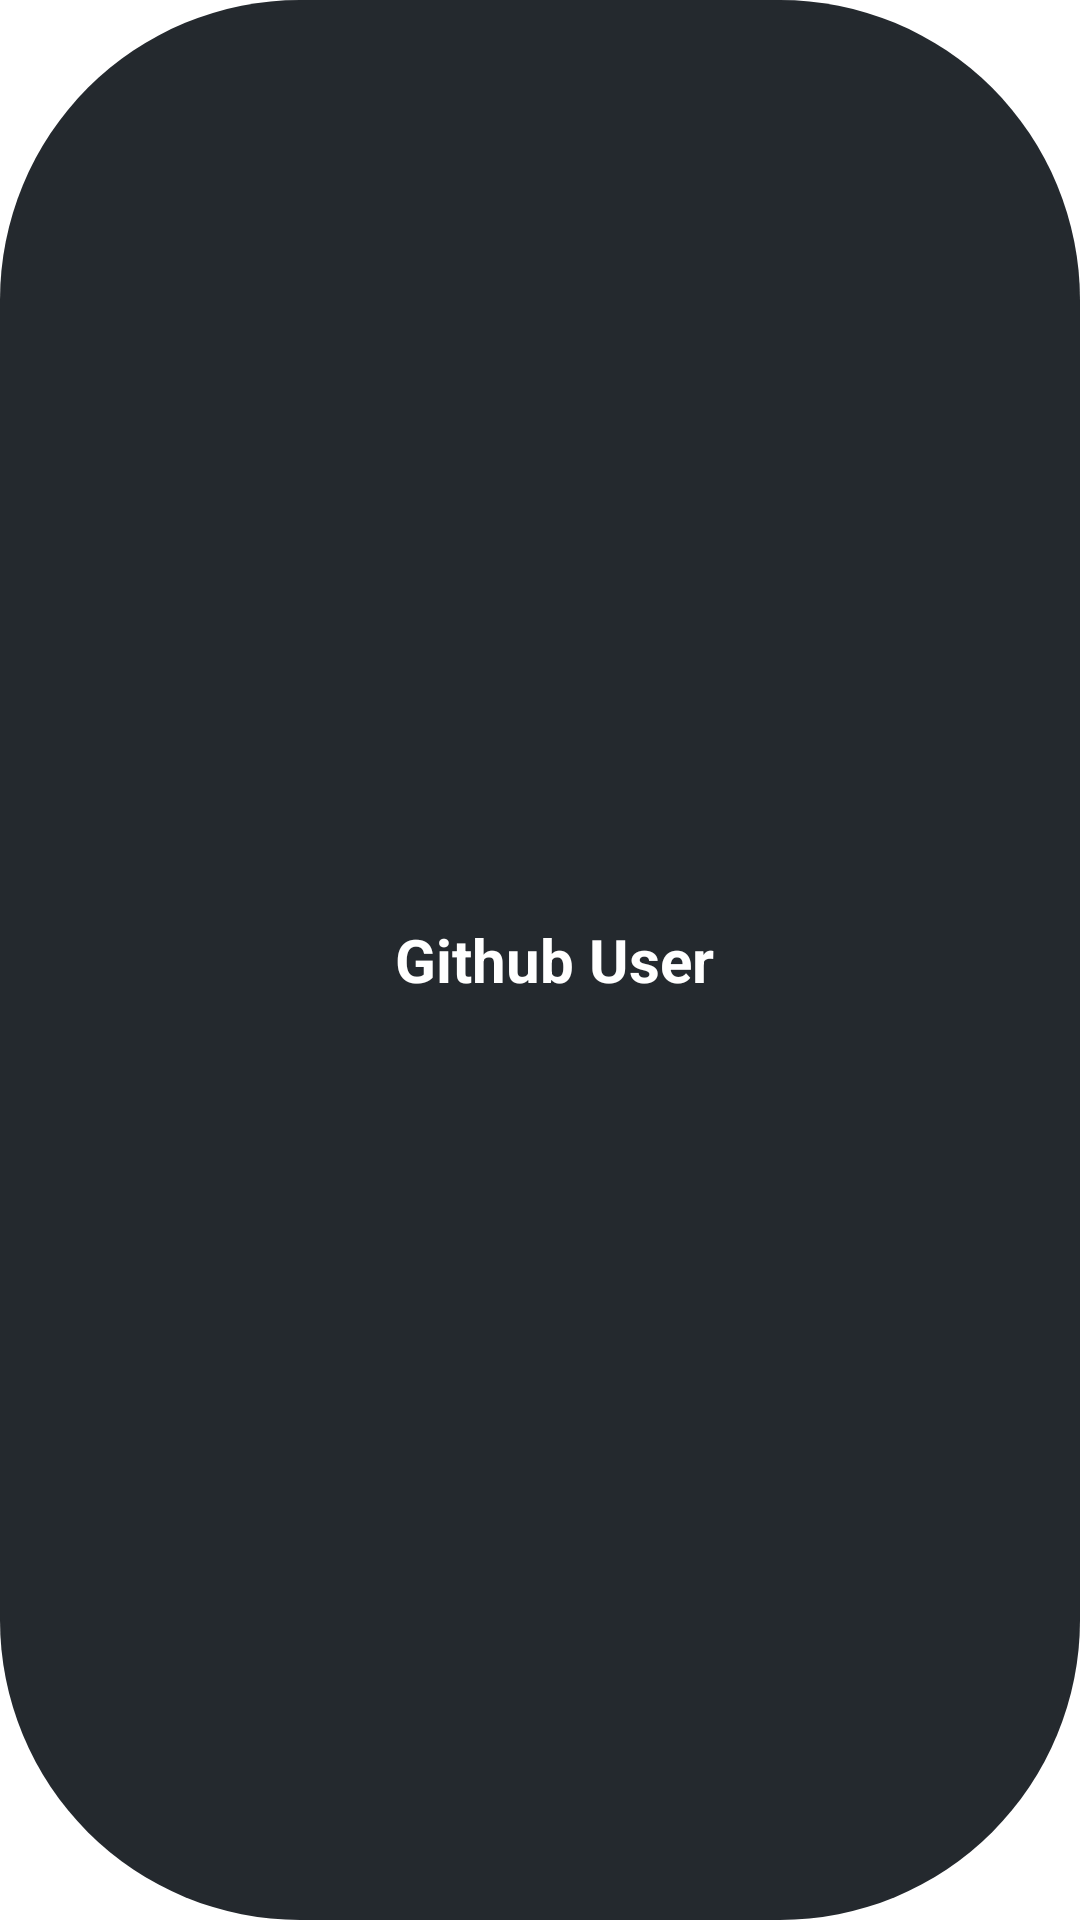

Reconstruct the res/layout file that produces this screen, plus the resources it refers to.
<!-- AndroidManifest.xml: application theme Theme.GithubUserS1 -->
<!-- res/layout/header.xml -->
<?xml version="1.0" encoding="utf-8"?>
<RelativeLayout xmlns:android="http://schemas.android.com/apk/res/android"
    xmlns:app="http://schemas.android.com/apk/res-auto"
    android:layout_width="match_parent"
    android:layout_height="60dp"
    android:background="@drawable/rounded_dark"
    android:gravity="center"
    android:layout_margin="5dp">
    <TextView
        android:textSize="20sp"
        android:layout_width="wrap_content"
        android:layout_height="wrap_content"
        android:text="@string/app_name"
        android:layout_marginStart="10dp"
        android:textColor="@color/white"
        android:textStyle="bold"
        app:drawableStartCompat="@drawable/ic_github_logo_white"
        android:drawablePadding="10dp"/>
</RelativeLayout>
<!-- resources referenced by this layout -->
<resources>
  <color name="white">#FFFFFFFF</color>
  <!-- drawable rounded_dark (drawable) -->
  <?xml version="1.0" encoding="utf-8"?>
  <shape android:shape="rectangle" xmlns:android="http://schemas.android.com/apk/res/android">
      <corners android:radius="100dp"/>
      <solid android:color="@color/blue_dark"/>
      <size android:width="24dp" android:height="24dp"/>
  </shape>
  <string name="app_name">Github User</string>
  <style name="Theme.GithubUserS1" parent="Theme.MaterialComponents.DayNight.DarkActionBar">
          
          <item name="colorPrimary">@color/blue_dark</item>
          <item name="colorPrimaryVariant">@color/blue_dark</item>
          <item name="colorOnPrimary">@color/white</item>
          
          <item name="colorSecondary">@color/white</item>
          <item name="colorSecondaryVariant">@color/blue_dark</item>
          <item name="colorOnSecondary">@color/white</item>
          
          <item name="android:statusBarColor" tools:targetApi="l">?attr/colorPrimaryVariant</item>
          
      </style>
  <color name="blue_dark">#24292e</color>
</resources>
